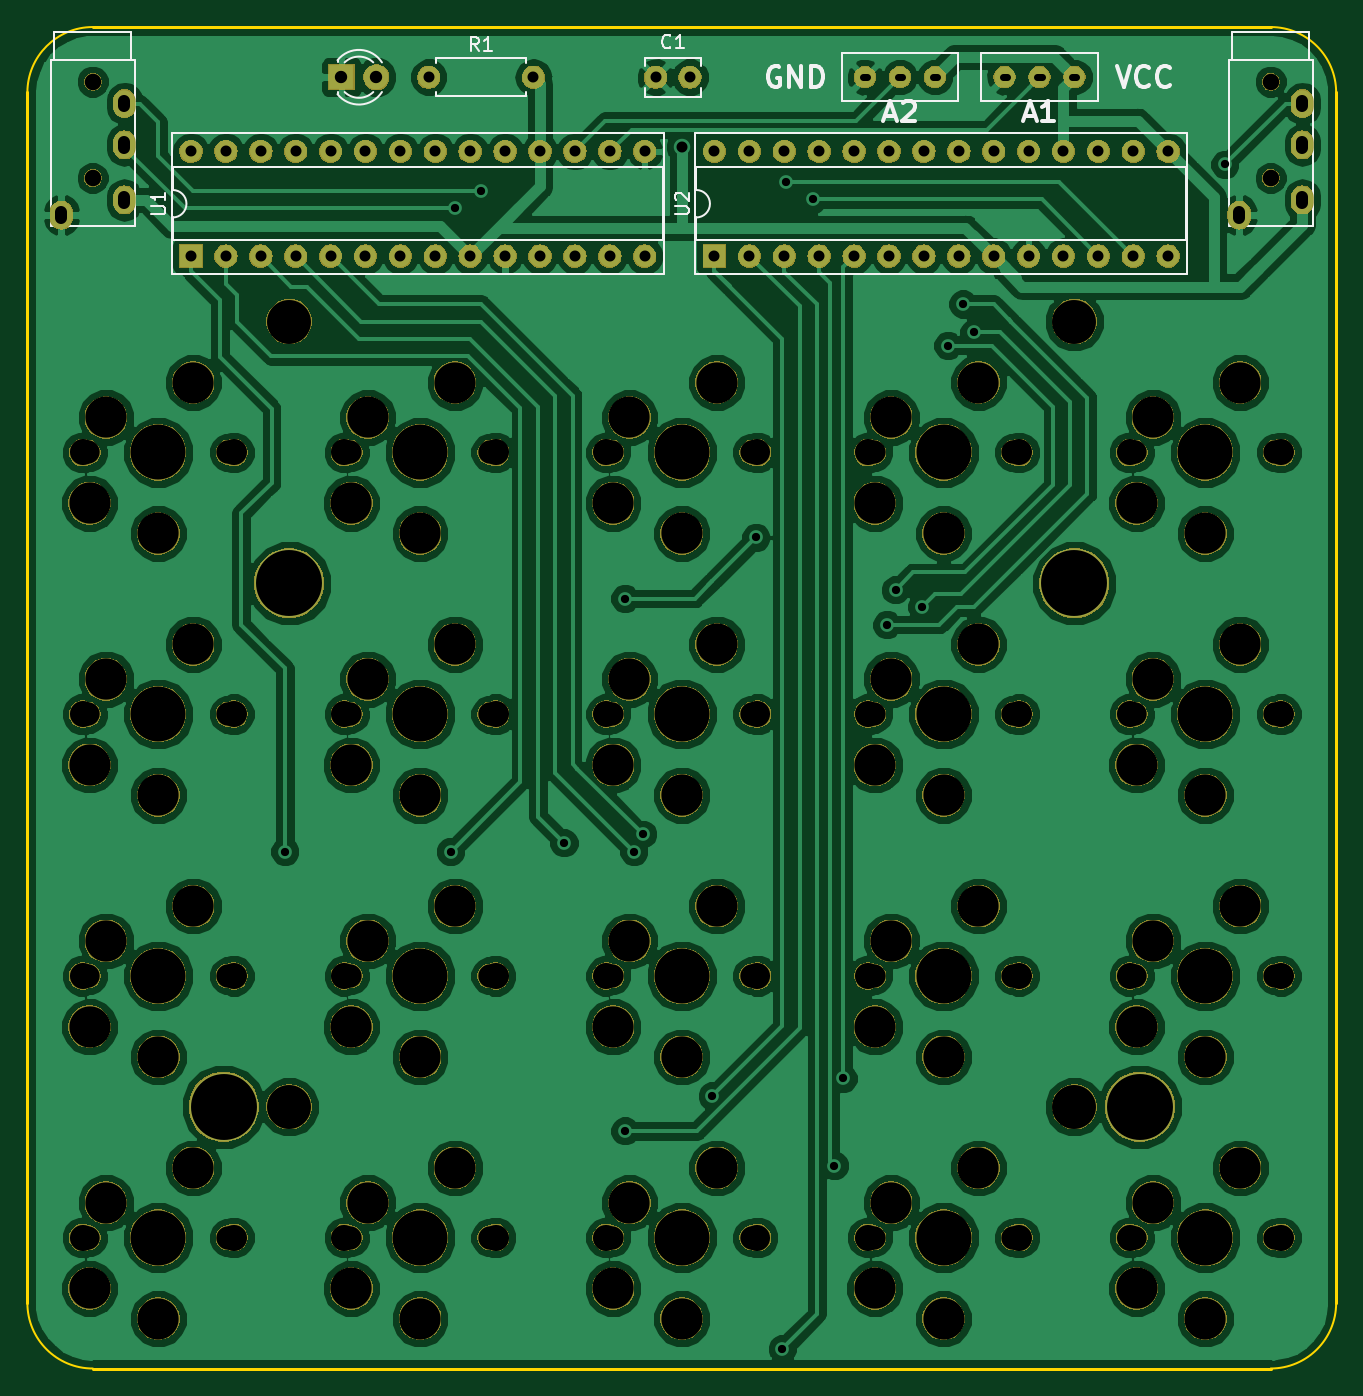
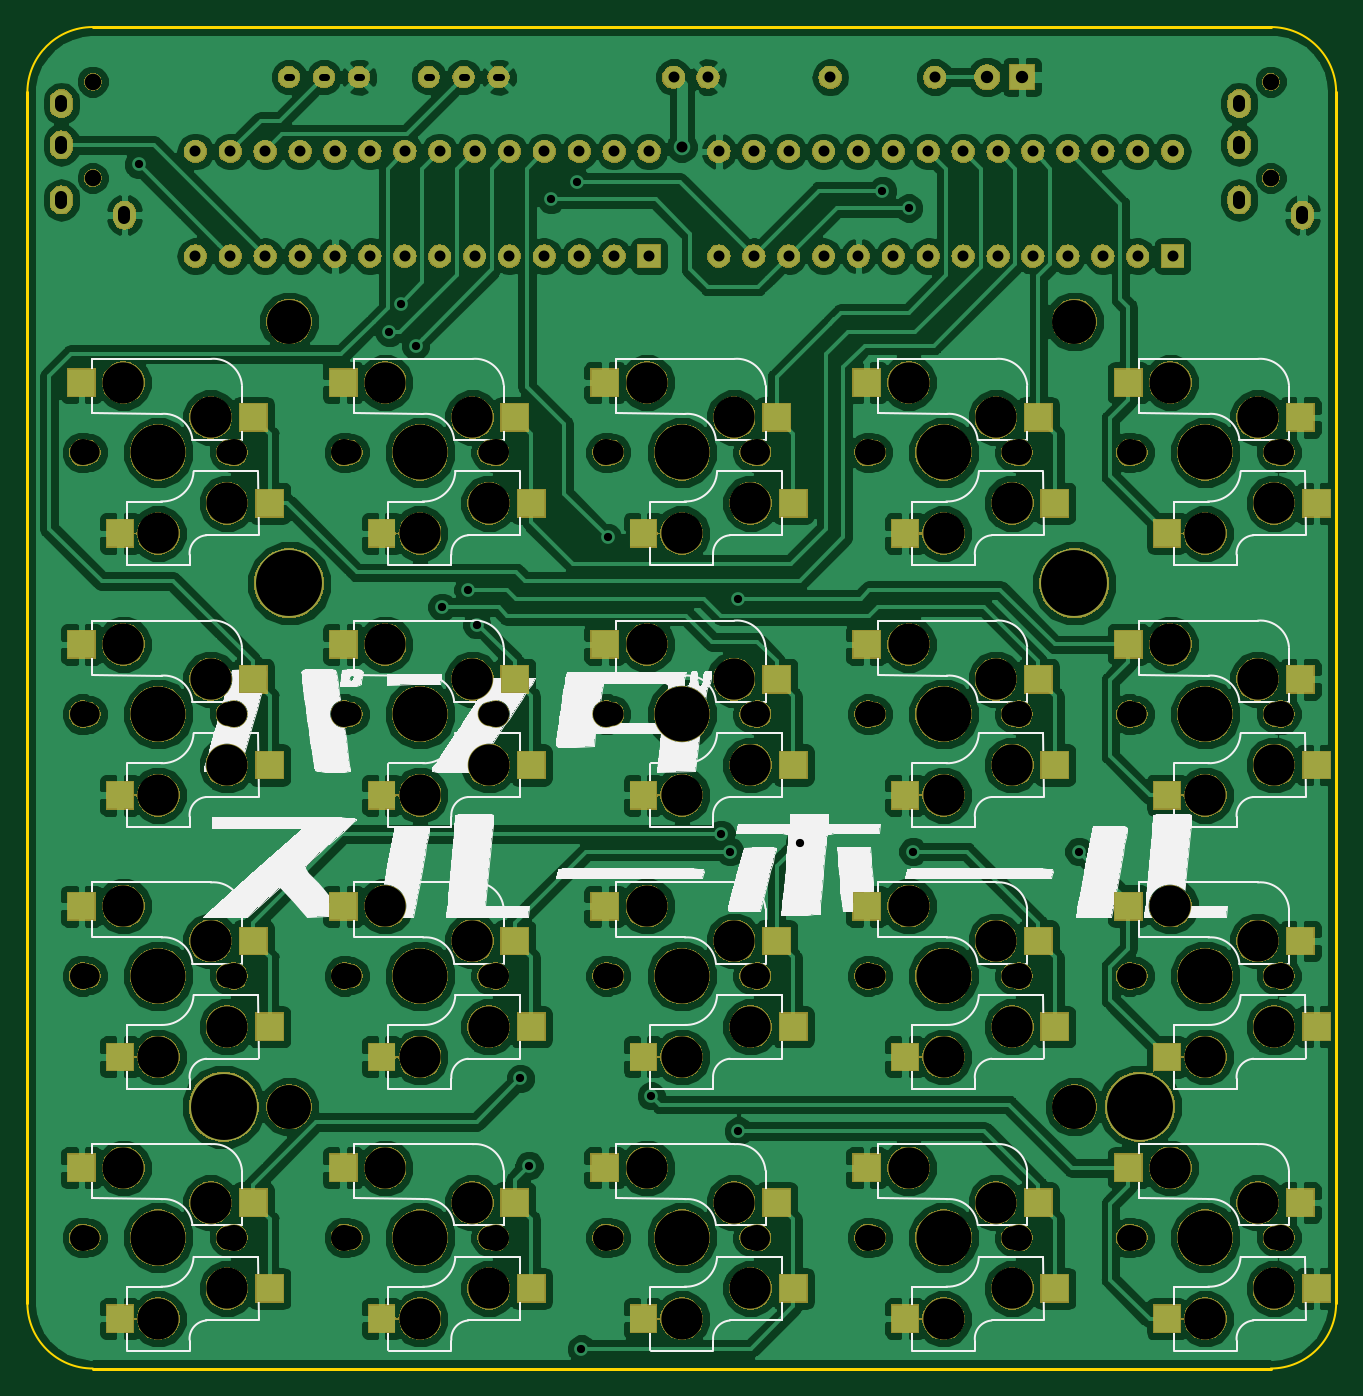
Circuit board: 9 layer files. Board 95.2 x 97.6 mm.
- bottom_copper: next-keyboard-B.Cu.gbl (307363 bytes)
- bottom_mask: next-keyboard-B.Mask.gbs (285907 bytes)
- bottom_silk: next-keyboard-B.SilkS.gbo (56916 bytes)
- outline: next-keyboard-Edge.Cuts.gm1 (1065 bytes)
- top_copper: next-keyboard-F.Cu.gtl (202708 bytes)
- top_mask: next-keyboard-F.Mask.gts (258403 bytes)
- top_silk: next-keyboard-F.SilkS.gto (16781 bytes)
- drill: next-keyboard-NPTH.drl (3412 bytes)
- drill: next-keyboard-PTH.drl (2109 bytes)

=== bottom_copper: next-keyboard-B.Cu.gbl (307363 bytes, source omitted) ===
=== bottom_mask: next-keyboard-B.Mask.gbs (285907 bytes, source omitted) ===
=== bottom_silk: next-keyboard-B.SilkS.gbo (56916 bytes, source omitted) ===
=== outline: next-keyboard-Edge.Cuts.gm1 ===
G04 #@! TF.GenerationSoftware,KiCad,Pcbnew,5.0.2-bee76a0~70~ubuntu18.04.1*
G04 #@! TF.CreationDate,2019-02-22T00:54:51+09:00*
G04 #@! TF.ProjectId,next-keyboard,6e657874-2d6b-4657-9962-6f6172642e6b,rev?*
G04 #@! TF.SameCoordinates,Original*
G04 #@! TF.FileFunction,Profile,NP*
%FSLAX46Y46*%
G04 Gerber Fmt 4.6, Leading zero omitted, Abs format (unit mm)*
G04 Created by KiCad (PCBNEW 5.0.2-bee76a0~70~ubuntu18.04.1) date 2019年02月22日 00時54分51秒*
%MOMM*%
%LPD*%
G01*
G04 APERTURE LIST*
%ADD10C,0.150000*%
%ADD11C,0.200000*%
G04 APERTURE END LIST*
D10*
X28575000Y-121443750D02*
G75*
G02X23812500Y-116681250I0J4762500D01*
G01*
X23812500Y-28575000D02*
G75*
G02X28575000Y-23812500I4762500J0D01*
G01*
X114300000Y-23812500D02*
G75*
G02X119062500Y-28575000I0J-4762500D01*
G01*
X119062500Y-116681250D02*
G75*
G02X114300000Y-121443750I-4762500J0D01*
G01*
D11*
X114300000Y-23812500D02*
X28575000Y-23812500D01*
X119062500Y-116681250D02*
X119062500Y-28575000D01*
X28575000Y-121443750D02*
X114300000Y-121443750D01*
X23812500Y-28575000D02*
X23812500Y-116681250D01*
M02*

=== top_copper: next-keyboard-F.Cu.gtl (202708 bytes, source omitted) ===
=== top_mask: next-keyboard-F.Mask.gts (258403 bytes, source omitted) ===
=== top_silk: next-keyboard-F.SilkS.gto (16781 bytes, source omitted) ===
=== drill: next-keyboard-NPTH.drl ===
M48
;DRILL file {KiCad 5.0.2-bee76a0~70~ubuntu18.04.1} date 2019年02月22日 00時55分01秒
;FORMAT={-:-/ absolute / metric / decimal}
FMAT,2
METRIC,TZ
T1C1.200
T2C1.700
T3C1.900
T4C3.000
T5C3.200
T6C4.000
T7C4.800
%
G90
G05
T1
X114.3Y-27.794
X114.3Y-34.794
X28.575Y-27.794
X28.575Y-34.794
T2
X85.407Y-111.919
X95.567Y-111.919
X28.258Y-73.819
X38.417Y-73.819
X85.407Y-54.769
X95.567Y-54.769
X66.358Y-92.869
X76.517Y-92.869
X104.458Y-54.769
X114.618Y-54.769
X104.458Y-92.869
X114.618Y-92.869
X47.307Y-111.919
X57.467Y-111.919
X66.358Y-54.769
X76.517Y-54.769
X104.458Y-111.919
X114.618Y-111.919
X28.258Y-111.919
X38.417Y-111.919
X28.258Y-92.869
X38.417Y-92.869
X47.307Y-73.819
X57.467Y-73.819
X85.407Y-92.869
X95.567Y-92.869
X104.458Y-73.819
X114.618Y-73.819
X66.358Y-111.919
X76.517Y-111.919
X47.307Y-92.869
X57.467Y-92.869
X47.307Y-54.769
X57.467Y-54.769
X66.358Y-73.819
X76.517Y-73.819
X85.407Y-73.819
X95.567Y-73.819
X28.258Y-54.769
X38.417Y-54.769
T3
X27.837Y-92.869
X38.837Y-92.869
X46.887Y-73.819
X57.887Y-73.819
X84.987Y-92.869
X95.987Y-92.869
X104.038Y-73.819
X115.038Y-73.819
X65.938Y-111.919
X76.938Y-111.919
X46.887Y-92.869
X57.887Y-92.869
X46.887Y-54.769
X57.887Y-54.769
X65.938Y-73.819
X76.938Y-73.819
X84.987Y-73.819
X95.987Y-73.819
X27.837Y-54.769
X38.837Y-54.769
X84.987Y-111.919
X95.987Y-111.919
X27.837Y-73.819
X38.837Y-73.819
X84.987Y-54.769
X95.987Y-54.769
X65.938Y-92.869
X76.938Y-92.869
X104.038Y-54.769
X115.038Y-54.769
X104.038Y-92.869
X115.038Y-92.869
X46.887Y-111.919
X57.887Y-111.919
X65.938Y-54.769
X76.938Y-54.769
X104.038Y-111.919
X115.038Y-111.919
X27.837Y-111.919
X38.837Y-111.919
T4
X104.538Y-58.469
X105.728Y-52.229
X109.538Y-60.669
X112.078Y-49.689
X104.538Y-96.569
X105.728Y-90.329
X109.538Y-98.769
X112.078Y-87.789
X47.387Y-115.619
X48.578Y-109.379
X52.387Y-117.819
X54.927Y-106.839
X66.438Y-58.469
X67.627Y-52.229
X71.438Y-60.669
X73.977Y-49.689
X104.538Y-115.619
X105.728Y-109.379
X109.538Y-117.819
X112.078Y-106.839
X28.337Y-115.619
X29.527Y-109.379
X33.337Y-117.819
X35.877Y-106.839
X28.337Y-96.569
X29.527Y-90.329
X33.337Y-98.769
X35.877Y-87.789
X47.387Y-77.519
X48.578Y-71.279
X52.387Y-79.719
X54.927Y-68.739
X85.487Y-96.569
X86.677Y-90.329
X90.487Y-98.769
X93.027Y-87.789
X104.538Y-77.519
X105.728Y-71.279
X109.538Y-79.719
X112.078Y-68.739
X66.438Y-115.619
X67.627Y-109.379
X71.438Y-117.819
X73.977Y-106.839
X47.387Y-96.569
X48.578Y-90.329
X52.387Y-98.769
X54.927Y-87.789
X47.387Y-58.469
X48.578Y-52.229
X52.387Y-60.669
X54.927Y-49.689
X66.438Y-77.519
X67.627Y-71.279
X71.438Y-79.719
X73.977Y-68.739
X85.487Y-77.519
X86.677Y-71.279
X90.487Y-79.719
X93.027Y-68.739
X28.337Y-58.469
X29.527Y-52.229
X33.337Y-60.669
X35.877Y-49.689
X85.487Y-115.619
X86.677Y-109.379
X90.487Y-117.819
X93.027Y-106.839
X28.337Y-77.519
X29.527Y-71.279
X33.337Y-79.719
X35.877Y-68.739
X85.487Y-58.469
X86.677Y-52.229
X90.487Y-60.669
X93.027Y-49.689
X66.438Y-96.569
X67.627Y-90.329
X71.438Y-98.769
X73.977Y-87.789
T5
X100.012Y-102.394
X42.862Y-102.394
X100.012Y-45.244
X42.862Y-45.244
T6
X109.538Y-54.769
X109.538Y-92.869
X52.387Y-111.919
X71.438Y-54.769
X109.538Y-111.919
X33.337Y-111.919
X33.337Y-92.869
X52.387Y-73.819
X90.487Y-92.869
X109.538Y-73.819
X71.438Y-111.919
X52.387Y-92.869
X52.387Y-54.769
X71.438Y-73.819
X90.487Y-73.819
X33.337Y-54.769
X90.487Y-111.919
X33.337Y-73.819
X90.487Y-54.769
X71.438Y-92.869
T7
X104.775Y-102.394
X100.012Y-64.294
X42.862Y-64.294
X38.1Y-102.394
T0
M30

=== drill: next-keyboard-PTH.drl (2109 bytes, source withheld) ===
